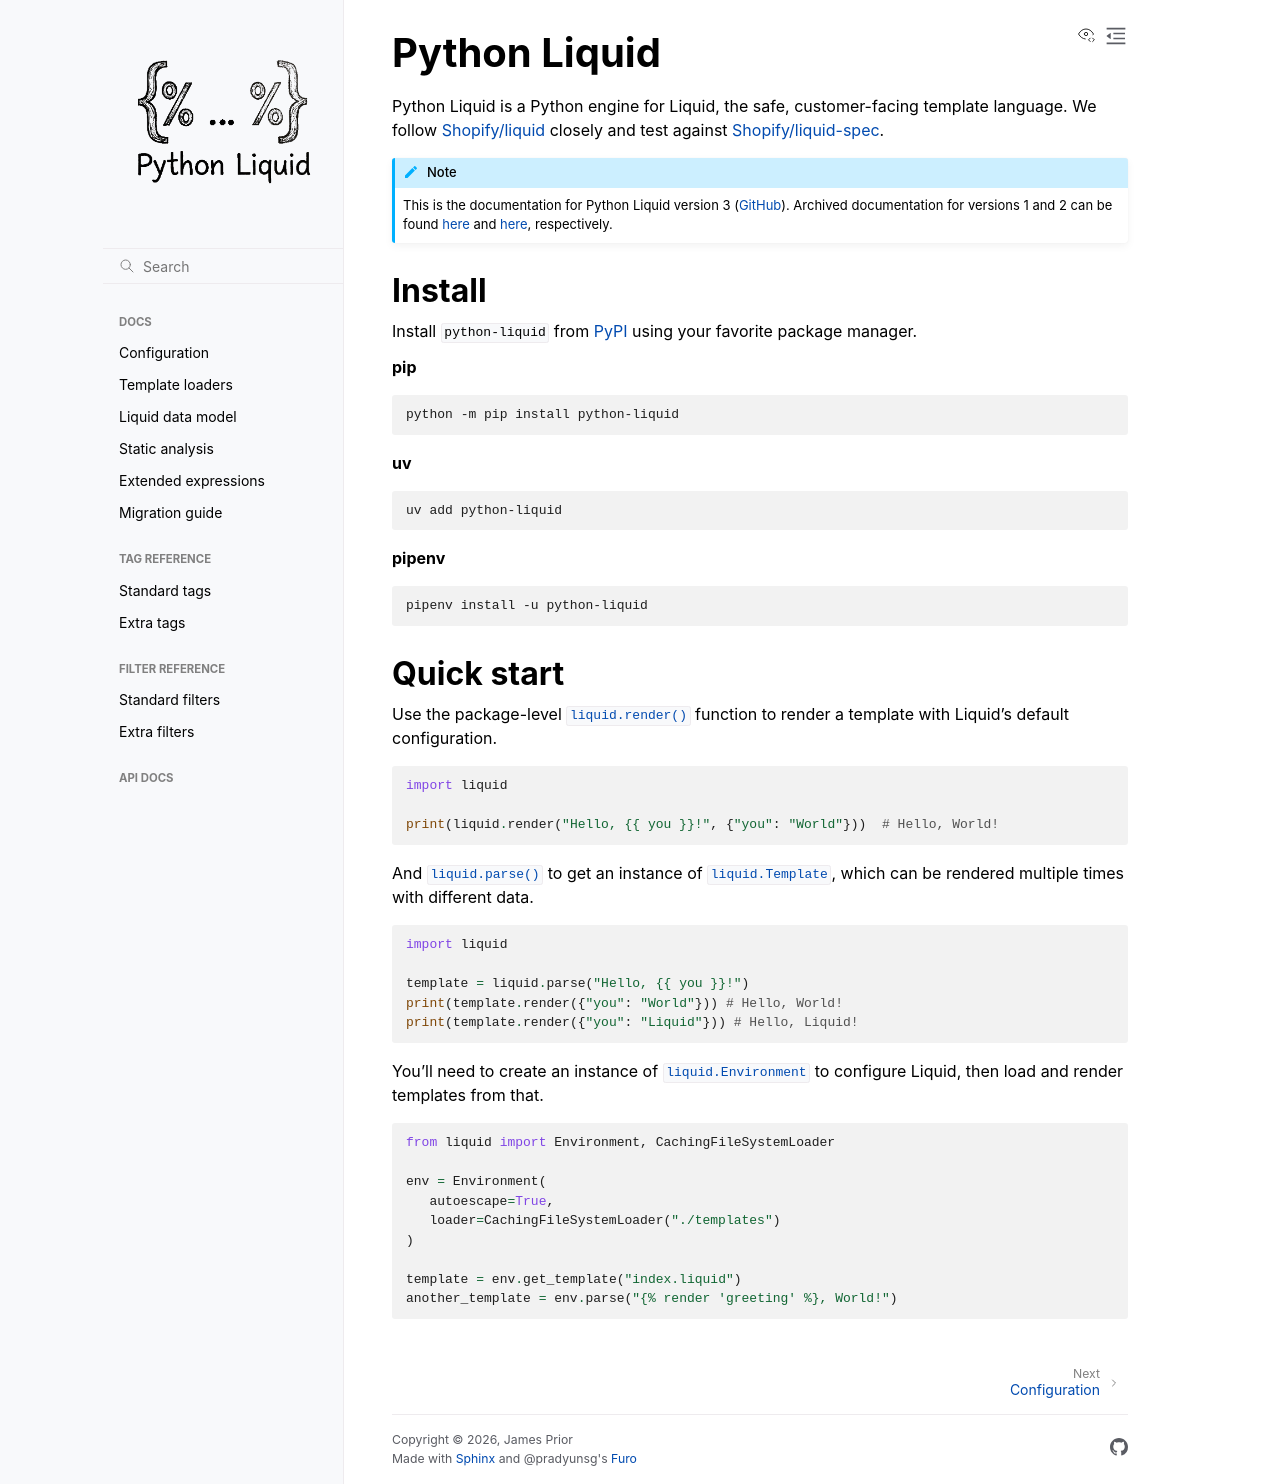

repository: jg-rp/liquid · page: index.html · generator: sphinx

Python Liquid
=============

Python Liquid is a Python engine for Liquid, the safe, customer-facing template
language. We follow `Shopify/liquid`_ closely and test against `Shopify/liquid-spec`_.

.. note::

   This is the documentation for Python Liquid version 3 (GitHub_). Archived
   documentation for versions 1 and 2 can be found 
   `here <https://jg-rp.github.io/python-liquid-docs-archive/>`_ and
   `here <https://github.com/jg-rp/liquid/blob/v2.3.6/docs/index.md>`_, respectively.

.. _Shopify/liquid: https://github.com/Shopify/liquid
.. _Shopify/liquid-spec: https://github.com/Shopify/liquid-spec
.. _GitHub: https://github.com/jg-rp/liquid

Install
-------

Install ``python-liquid`` from PyPI_ using your favorite package manager.

.. _PyPI: https://pypi.org/project/python-liquid

**pip**

.. code-block:: shell

   python -m pip install python-liquid

**uv**

.. code-block:: shell

   uv add python-liquid   

**pipenv**

.. code-block:: shell

   pipenv install -u python-liquid

Quick start
-----------

Use the package-level :func:`liquid.render` function to render a template with Liquid's
default configuration.

.. code-block:: python

   import liquid

   print(liquid.render("Hello, {{ you }}!", {"you": "World"}))  # Hello, World!


And :func:`liquid.parse` to get an instance of :class:`liquid.Template`, which can be
rendered multiple times with different data.

.. code-block:: python

   import liquid

   template = liquid.parse("Hello, {{ you }}!")
   print(template.render({"you": "World"})) # Hello, World!
   print(template.render({"you": "Liquid"})) # Hello, Liquid!

You'll need to create an instance of :class:`liquid.Environment` to configure Liquid,
then load and render templates from that.

.. code-block:: python

   from liquid import Environment, CachingFileSystemLoader

   env = Environment(
      autoescape=True,
      loader=CachingFileSystemLoader("./templates")
   )

   template = env.get_template("index.liquid")
   another_template = env.parse("{% render 'greeting' %}, World!")


.. toctree::
   :hidden:
   :maxdepth: 3
   :caption: Docs

   configure.rst
   loaders.rst
   data.rst
   static.rst
   expressions.rst
   migration.rst

.. toctree::
   :hidden:
   :caption: Tag reference

   tags.rst
   extra_tags.rst

.. toctree::
   :hidden:
   :caption: Filter reference

   filters.rst
   extra_filters.rst

.. toctree::
   :hidden:
   :caption: API Docs
   
   api.rst
   loader_api.rst
   drop_api.rst
   babel.rst
   tag_api.rst
   filter_api.rst
   exceptions.rst
